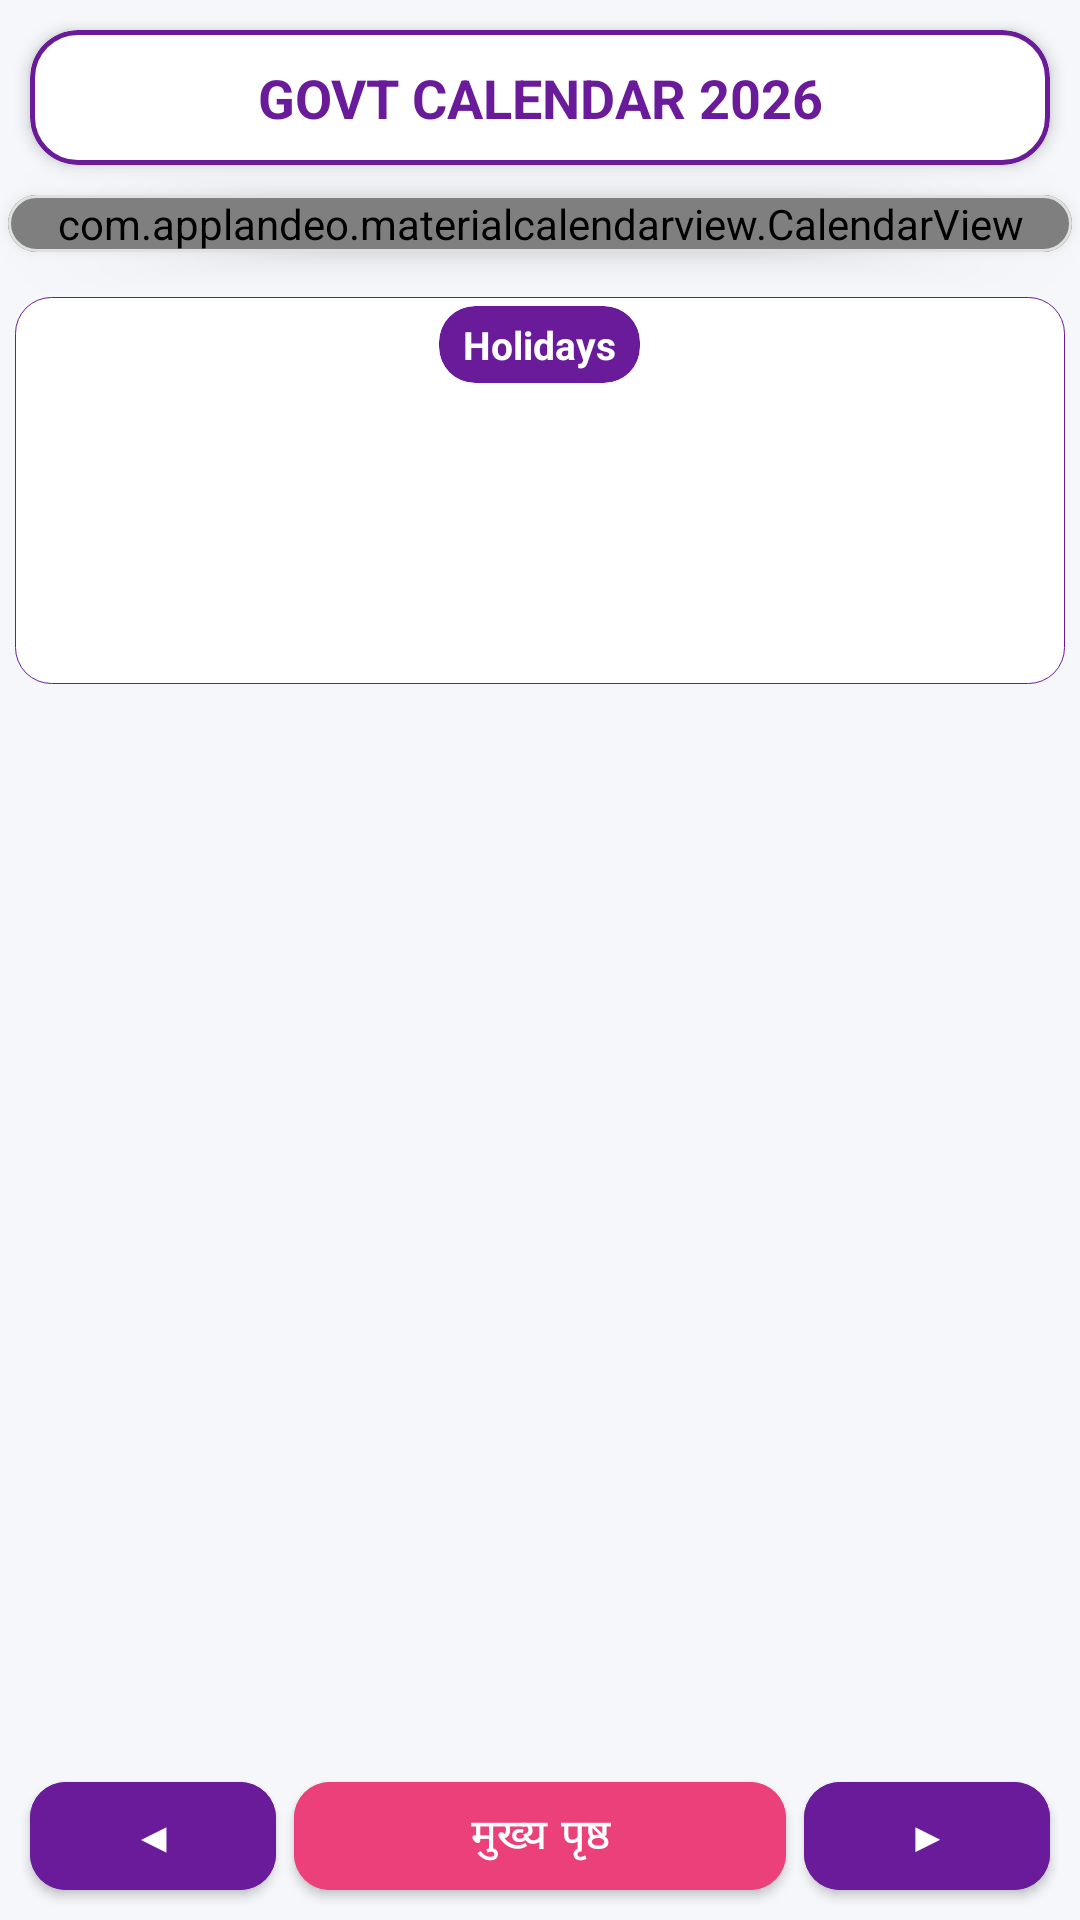

Reconstruct the res/layout file that produces this screen, plus the resources it refers to.
<!-- AndroidManifest.xml: application theme AppTheme -->
<!-- res/layout/activity_main.xml -->
<?xml version="1.0" encoding="utf-8"?>
<RelativeLayout
    xmlns:android="http://schemas.android.com/apk/res/android"
    xmlns:app="http://schemas.android.com/apk/res-auto"
    xmlns:tools="http://schemas.android.com/tools"
    android:id="@+id/mainLayout"
    android:layout_width="match_parent"
    android:layout_height="match_parent"
    android:background="#F5F7FA"
    tools:context=".MainActivity">

    <com.google.android.material.card.MaterialCardView
        android:id="@+id/headerCard"
        android:layout_width="match_parent"
        android:layout_height="45dp"
        android:layout_marginStart="10dp"
        android:layout_marginTop="10dp"
        android:layout_marginEnd="10dp"
        app:cardBackgroundColor="@android:color/white"
        app:cardCornerRadius="16dp"
        app:cardElevation="3dp"
        app:strokeColor="@color/colorPrimary"
        app:strokeWidth="1.5dp">

        <TextView
            android:layout_width="match_parent"
            android:layout_height="match_parent"
            android:gravity="center"
            android:text="GOVT CALENDAR 2026"
            android:textColor="@color/colorPrimary"
            android:textSize="18sp"
            android:textStyle="bold" />

    </com.google.android.material.card.MaterialCardView>

    <com.google.android.material.card.MaterialCardView
        android:id="@+id/calendarCard"
        android:layout_width="match_parent"
        android:layout_height="wrap_content"
        android:layout_below="@id/headerCard"
        android:layout_marginStart="2.5dp"
        android:layout_marginTop="10dp"
        android:layout_marginEnd="2.5dp"
        app:cardCornerRadius="18dp"
        app:cardElevation="8dp"
        app:strokeColor="#E0E0E0"
        app:strokeWidth="1dp">

            <com.applandeo.materialcalendarview.CalendarView
                android:id="@+id/calendarView"
                android:layout_width="match_parent"
                android:layout_height="wrap_content"

                app:headerColor="@color/colorPrimary"
                app:headerLabelColor="@android:color/white"

                app:abbreviationsBarColor="@color/colorAccent"
                app:abbreviationsLabelsColor="@android:color/white"

                app:pagesColor="@android:color/white"

                app:daysLabelsColor="#333333"
                app:anotherMonthsDaysLabelsColor="#BDBDBD"

                app:selectionColor="@color/colorAccent"
                app:selectionLabelColor="@android:color/white"

                app:todayLabelColor="@color/colorAccent"
                app:cardCornerRadius="18dp"
                app:cardElevation="8dp"/>

        </com.google.android.material.card.MaterialCardView>

        <LinearLayout
            android:id="@+id/holidayContainer"
            android:layout_width="match_parent"
            android:layout_height="wrap_content"
            android:layout_below="@id/calendarCard"
            android:layout_marginStart="5dp"
            android:layout_marginTop="15dp"
            android:layout_marginEnd="5dp"
            android:background="@drawable/customborderforholidays"
            android:orientation="vertical"
            android:paddingHorizontal="7dp"
            android:paddingBottom="3dp"
            android:paddingTop="3dp">

            <LinearLayout
                android:layout_width="match_parent"
                android:layout_height="wrap_content"
                android:gravity="center">
                <com.google.android.material.card.MaterialCardView
                    android:layout_width="wrap_content"
                    android:layout_height="wrap_content"
                    app:cardBackgroundColor="@color/colorPrimary"
                    app:cardCornerRadius="12dp"
                    app:cardElevation="0dp">

                    <TextView
                        android:layout_width="wrap_content"
                        android:layout_height="wrap_content"
                        android:text="Holidays"
                        android:textColor="@android:color/white"
                        android:textSize="13sp"
                        android:textStyle="bold"
                        android:paddingHorizontal="8dp"
                        android:paddingVertical="4dp" />

                </com.google.android.material.card.MaterialCardView>
            </LinearLayout>

            <LinearLayout
                android:layout_width="match_parent"
                android:layout_height="wrap_content"
                android:orientation="horizontal" >

            <TextView
                android:id="@+id/holiday"
                android:layout_width="wrap_content"
                android:layout_height="wrap_content"
                android:textColor="@android:color/holo_red_light"
                android:textSize="13sp"
                android:textStyle="bold"
                android:paddingHorizontal="5dp"
                android:paddingVertical="3dp"/>

            <TextView
                android:id="@+id/holiday1"
                android:layout_width="wrap_content"
                android:layout_height="wrap_content"
                android:textColor="@android:color/holo_red_light"
                android:textSize="13sp"
                android:textStyle="bold"
                android:paddingHorizontal="5dp"
                android:paddingVertical="3dp"/>

            </LinearLayout>
        <LinearLayout
            android:layout_width="match_parent"
            android:layout_height="wrap_content"
            android:orientation="horizontal" >
            <TextView
                android:id="@+id/holiday2"
                android:layout_width="wrap_content"
                android:layout_height="wrap_content"
                android:textColor="@android:color/holo_red_light"
                android:textSize="13sp"
                android:textStyle="bold"
                android:paddingHorizontal="5dp"
                android:paddingVertical="3dp"/>

            <TextView
                android:id="@+id/holiday3"
                android:layout_width="wrap_content"
                android:layout_height="wrap_content"
                android:textColor="@android:color/holo_red_light"
                android:textSize="13sp"
                android:textStyle="bold"
                android:paddingHorizontal="5dp"
                android:paddingVertical="3dp"/>
        </LinearLayout>
        <LinearLayout
            android:layout_width="match_parent"
            android:layout_height="wrap_content"
            android:orientation="horizontal" >
            <TextView
                android:id="@+id/holiday4"
                android:layout_width="wrap_content"
                android:layout_height="wrap_content"
                android:textColor="@android:color/holo_red_light"
                android:textSize="13sp"
                android:textStyle="bold"
                android:paddingHorizontal="5dp"
                android:paddingVertical="3dp"/>

        </LinearLayout>

            <TextView
                android:id="@+id/sat"
                android:layout_width="wrap_content"
                android:layout_height="wrap_content"
                android:textColor="@color/colorPrimary"
                android:textSize="15sp"
                android:textStyle="bold"
                android:paddingHorizontal="5dp"
                android:paddingVertical="3dp"/>
        </LinearLayout>


        <LinearLayout
            android:id="@+id/bottomLayout"
            android:layout_width="match_parent"
            android:layout_height="wrap_content"
            android:layout_alignParentBottom="true"
            android:layout_marginStart="7dp"
            android:layout_marginEnd="7dp"
            android:layout_marginBottom="1dp"
            android:gravity="center"
            android:orientation="horizontal">

            <com.google.android.material.button.MaterialButton
                android:id="@+id/back"
                android:layout_width="0dp"
                android:layout_height="48dp"
                android:layout_weight="1"
                android:text="◀"
                android:layout_margin="3dp"
                app:cornerRadius="12dp"
                android:textColor="@android:color/white"
                android:backgroundTint="@color/colorPrimary"/>

            <com.google.android.material.button.MaterialButton
                android:id="@+id/MainPage"
                android:layout_width="0dp"
                android:layout_height="48dp"
                android:layout_weight="2"
                android:text="मुख्य पृष्ठ"
                android:layout_margin="3dp"
                app:cornerRadius="12dp"
                android:textColor="@android:color/white"
                android:backgroundTint="@color/colorAccent"/>

            <com.google.android.material.button.MaterialButton
                android:id="@+id/next"
                android:layout_width="0dp"
                android:layout_height="48dp"
                android:layout_weight="1"
                android:text="▶"
                android:layout_margin="3dp"
                app:cornerRadius="12dp"
                android:textColor="@android:color/white"
                android:backgroundTint="@color/colorPrimary"/>
        </LinearLayout>

    </RelativeLayout>
<!-- resources referenced by this layout -->
<resources>
  <color name="colorAccent">#EC407A</color>
  <color name="colorPrimary">#6A1B9A</color>
  <!-- drawable customborderforholidays (drawable) -->
  <?xml version="1.0" encoding="utf-8"?>
  <shape xmlns:android="http://schemas.android.com/apk/res/android"
      android:shape="rectangle">
  
      <solid android:color="@android:color/white" />
  
      <stroke
          android:width="0.1dp"
          android:color="@color/colorPrimary" />
  
      <corners android:radius="12dp" />
  
      <padding
          android:left="12dp"
          android:top="2dp"
          android:right="12dp"
          android:bottom="2dp" />
  
  </shape>
  <style name="AppTheme" parent="Theme.MaterialComponents.Light.NoActionBar">
  
          <item name="colorPrimary">@color/colorPrimary</item>
          <item name="colorPrimaryDark">@color/colorPrimaryDark</item>
          <item name="colorAccent">@color/colorAccent</item>
          <item name="android:statusBarColor">@color/colorBackground</item>
          <item name="android:windowLightStatusBar">true</item>
  
      </style>
  <color name="colorPrimaryDark">#1565C0</color>
  <color name="colorBackground">#F5F7FA</color>
</resources>
